Run: headless pygame with SDL's dummy video driver; simulated clock (each Clock.tick advances the game by its frame time, no real sleeping); random seed 0; keys injected as events and as key.get_pressed() state; no mouse input.
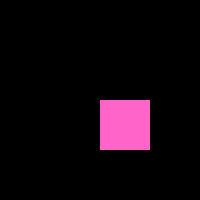
Frame 1 of 4 · flips 1–60 · no input
Frame 2 of 4 · flips 61–180 · tapped SPACE, RETURN · held RIGHT (→), D · screen unchanged from frame 1, image omitted
Frame 3 of 4 · flips 181–300 · held DOWN (↓), S · screen unchanged from frame 2, image omitted
Frame 4 of 4 · flips 301–420 · held LEFT (←), A, UP (↑), W · screen unchanged from frame 3, image omitted

The pygame program that drew these frames:

import pygame
from pygame.locals import *

def main():
    pygame.init()
    screen = pygame.display.set_mode((200, 200),HWSURFACE|DOUBLEBUF|RESIZABLE)
    fake_screen = screen.copy()
    pic = pygame.surface.Surface((50, 50))
    pic.fill((255, 100, 200))

    while True:
        for event in pygame.event.get():
            if event.type == QUIT: 
                pygame.display.quit()
            elif event.type == VIDEORESIZE:
                screen = pygame.display.set_mode(event.size, HWSURFACE|DOUBLEBUF|RESIZABLE)

        fake_screen.fill('black')
        fake_screen.blit(pic, (100, 100))
        screen.blit(pygame.transform.scale(fake_screen, screen.get_rect().size), (0, 0))
        pygame.display.flip()
    
main() 
